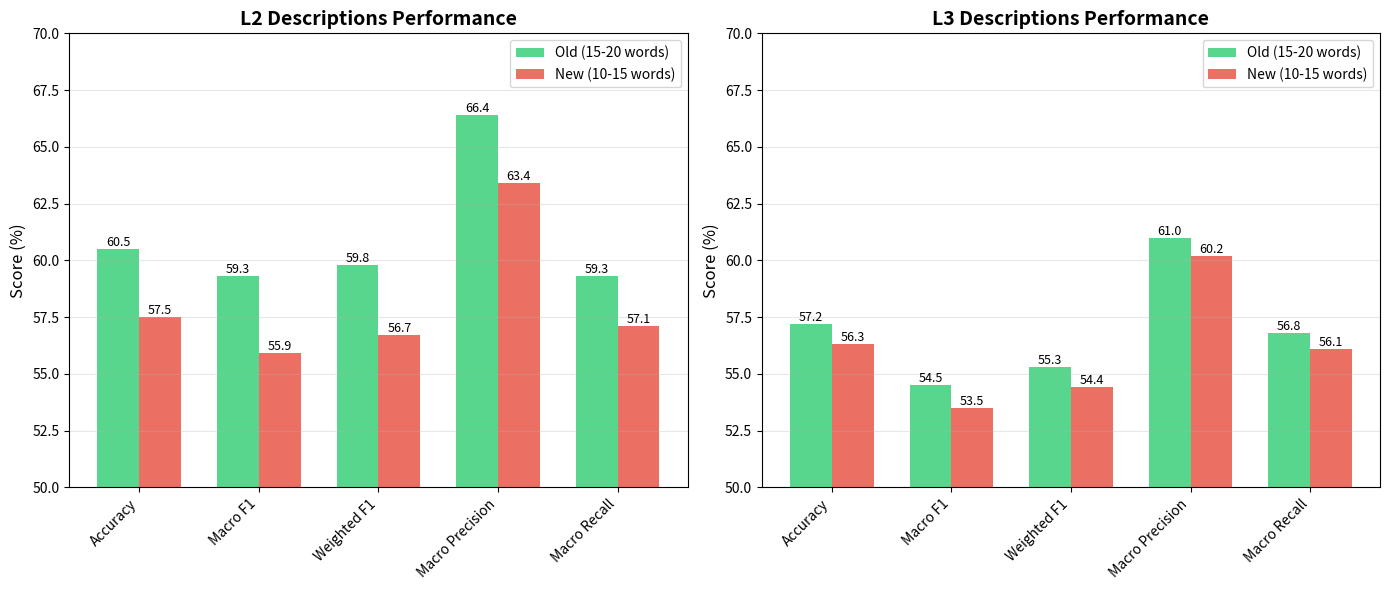

Source code (Python): (Note: this script raises an exception after producing the figure.)
"""Visualize the comparison between old and new prompt results."""
import json
import matplotlib.pyplot as plt
import numpy as np

# Results data
metrics = ['Accuracy', 'Macro F1', 'Weighted F1', 'Macro Precision', 'Macro Recall']

# L2 results
l2_old = [60.5, 59.3, 59.8, 66.4, 59.3]
l2_new = [57.5, 55.9, 56.7, 63.4, 57.1]

# L3 results
l3_old = [57.2, 54.5, 55.3, 61.0, 56.8]
l3_new = [56.3, 53.5, 54.4, 60.2, 56.1]

# Create figure with two subplots
fig, (ax1, ax2) = plt.subplots(1, 2, figsize=(14, 6))

# L2 comparison
x = np.arange(len(metrics))
width = 0.35

bars1 = ax1.bar(x - width/2, l2_old, width, label='Old (15-20 words)', color='#2ecc71', alpha=0.8)
bars2 = ax1.bar(x + width/2, l2_new, width, label='New (10-15 words)', color='#e74c3c', alpha=0.8)

ax1.set_ylabel('Score (%)', fontsize=12)
ax1.set_title('L2 Descriptions Performance', fontsize=14, fontweight='bold')
ax1.set_xticks(x)
ax1.set_xticklabels(metrics, rotation=45, ha='right')
ax1.legend()
ax1.grid(axis='y', alpha=0.3)
ax1.set_ylim([50, 70])

# Add value labels on bars
for bars in [bars1, bars2]:
    for bar in bars:
        height = bar.get_height()
        ax1.text(bar.get_x() + bar.get_width()/2., height,
                f'{height:.1f}',
                ha='center', va='bottom', fontsize=9)

# L3 comparison
bars3 = ax2.bar(x - width/2, l3_old, width, label='Old (15-20 words)', color='#2ecc71', alpha=0.8)
bars4 = ax2.bar(x + width/2, l3_new, width, label='New (10-15 words)', color='#e74c3c', alpha=0.8)

ax2.set_ylabel('Score (%)', fontsize=12)
ax2.set_title('L3 Descriptions Performance', fontsize=14, fontweight='bold')
ax2.set_xticks(x)
ax2.set_xticklabels(metrics, rotation=45, ha='right')
ax2.legend()
ax2.grid(axis='y', alpha=0.3)
ax2.set_ylim([50, 70])

# Add value labels on bars
for bars in [bars3, bars4]:
    for bar in bars:
        height = bar.get_height()
        ax2.text(bar.get_x() + bar.get_width()/2., height,
                f'{height:.1f}',
                ha='center', va='bottom', fontsize=9)

plt.tight_layout()
plt.savefig('results/prompt_optimization_comparison.png', dpi=300, bbox_inches='tight')
print("✅ Visualization saved to: results/prompt_optimization_comparison.png")

# Create word count comparison
fig2, ax = plt.subplots(figsize=(10, 6))

labels_sample = ['Label 0\n(activate)', 'Label 2\n(apple_pay)', 'Label 7\n(beneficiary)', 
                 'Label 10\n(acceptance)', 'Label 14\n(not_working)', 'Average\n(all 77)']
old_counts = [15, 15, 18, 18, 18, 16.7]
new_counts = [8, 13, 11, 12, 12, 10.3]

x = np.arange(len(labels_sample))
width = 0.35

bars1 = ax.bar(x - width/2, old_counts, width, label='Old (15-20 words)', color='#3498db', alpha=0.8)
bars2 = ax.bar(x + width/2, new_counts, width, label='New (10-15 words)', color='#9b59b6', alpha=0.8)

ax.set_ylabel('Word Count', fontsize=12)
ax.set_title('L2 Description Length Comparison', fontsize=14, fontweight='bold')
ax.set_xticks(x)
ax.set_xticklabels(labels_sample)
ax.legend()
ax.grid(axis='y', alpha=0.3)

# Add value labels
for bars in [bars1, bars2]:
    for bar in bars:
        height = bar.get_height()
        ax.text(bar.get_x() + bar.get_width()/2., height,
                f'{height:.1f}',
                ha='center', va='bottom', fontsize=9)

# Add reduction percentages
for i, (old, new) in enumerate(zip(old_counts, new_counts)):
    reduction = ((old - new) / old) * 100
    ax.text(i, max(old, new) + 1, f'-{reduction:.0f}%', 
            ha='center', fontsize=9, color='red', fontweight='bold')

plt.tight_layout()
plt.savefig('results/word_count_comparison.png', dpi=300, bbox_inches='tight')
print("✅ Word count visualization saved to: results/word_count_comparison.png")

print("\n" + "="*60)
print("Summary:")
print("="*60)
print(f"L2 Accuracy: {l2_old[0]:.1f}% → {l2_new[0]:.1f}% (Δ {l2_new[0]-l2_old[0]:.1f}%)")
print(f"L3 Accuracy: {l3_old[0]:.1f}% → {l3_new[0]:.1f}% (Δ {l3_new[0]-l3_old[0]:.1f}%)")
print(f"Avg Words:   {old_counts[-1]:.1f} → {new_counts[-1]:.1f} (Δ {new_counts[-1]-old_counts[-1]:.1f})")
print("="*60)
print("Conclusion: Shorter descriptions led to WORSE performance")
print("="*60)
